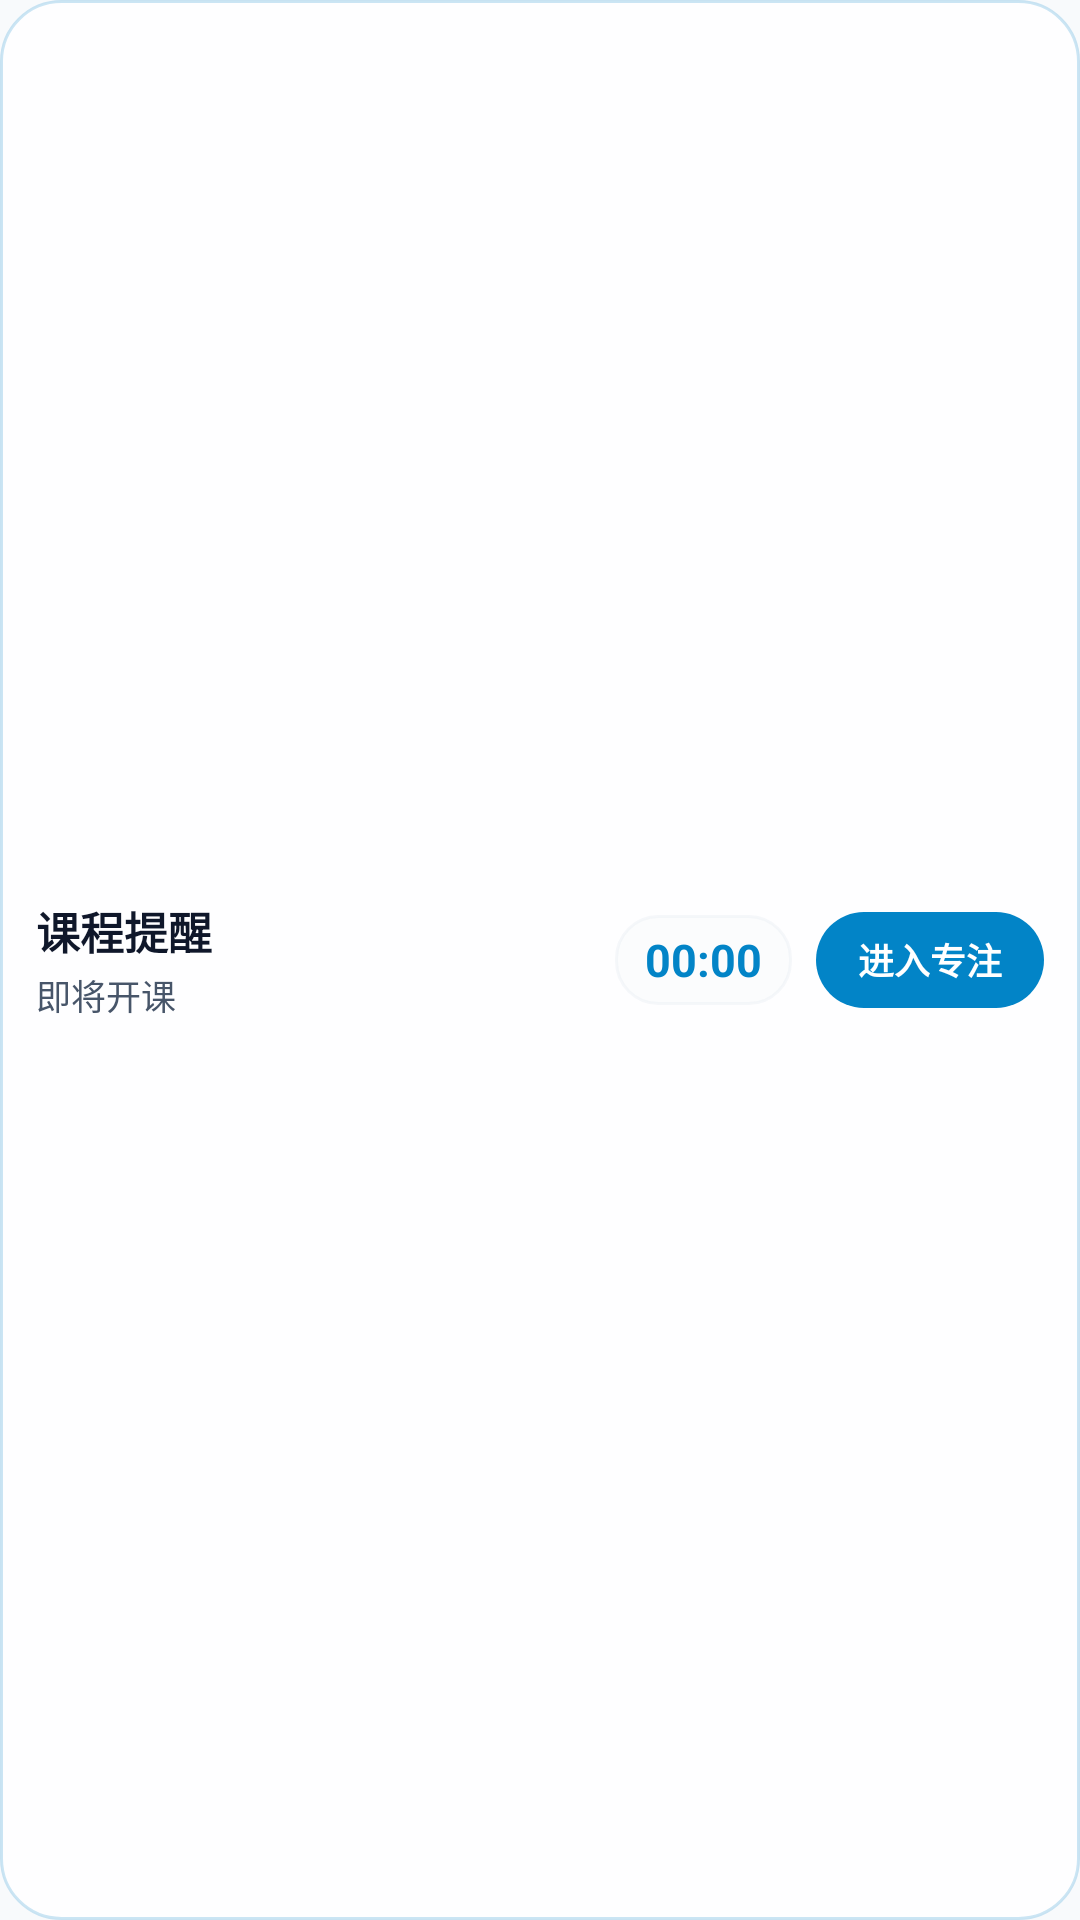

Layout XML and referenced resources for this Android screen:
<!-- AndroidManifest.xml: application theme Theme.RMF -->
<!-- res/layout/notification_fluid_cloud_course_capsule.xml -->
<?xml version="1.0" encoding="utf-8"?>
<LinearLayout xmlns:android="http://schemas.android.com/apk/res/android"
    android:id="@+id/fluid_course_capsule_root"
    android:layout_width="match_parent"
    android:layout_height="68dp"
    android:orientation="horizontal"
    android:gravity="center_vertical"
    android:background="@drawable/bg_fluid_card"
    android:paddingStart="12dp"
    android:paddingEnd="12dp"
    android:paddingTop="6dp"
    android:paddingBottom="6dp">

    
    <LinearLayout
        android:layout_width="0dp"
        android:layout_height="wrap_content"
        android:layout_weight="1"
        android:orientation="vertical">

        <TextView
            android:id="@+id/fluid_course_capsule_title"
            android:layout_width="wrap_content"
            android:layout_height="wrap_content"
            android:text="课程提醒"
            android:textColor="@color/fluid_notif_title"
            android:textSize="14.5sp"
            android:textStyle="bold"
            android:maxLines="1"
            android:ellipsize="end" />

        <TextView
            android:id="@+id/fluid_course_capsule_location"
            android:layout_width="wrap_content"
            android:layout_height="wrap_content"
            android:text="即将开课"
            android:textColor="@color/fluid_notif_sub"
            android:textSize="11.5sp"
            android:layout_marginTop="2dp"
            android:maxLines="1"
            android:ellipsize="end" />
    </LinearLayout>

    
    <LinearLayout
        android:layout_width="wrap_content"
        android:layout_height="30dp"
        android:layout_marginEnd="8dp"
        android:gravity="center"
        android:paddingStart="10dp"
        android:paddingEnd="10dp"
        android:background="@drawable/bg_fluid_timer_pill">

        <Chronometer
            android:id="@+id/fluid_course_capsule_chronometer"
            android:layout_width="wrap_content"
            android:layout_height="wrap_content"
            android:textColor="@color/fluid_notif_chronometer"
            android:textSize="15sp"
            android:textStyle="bold" />
    </LinearLayout>

    
    <TextView
        android:id="@+id/fluid_course_capsule_btn"
        android:layout_width="wrap_content"
        android:layout_height="32dp"
        android:gravity="center"
        android:paddingStart="14dp"
        android:paddingEnd="14dp"
        android:text="进入专注"
        android:textColor="@color/fluid_notif_btn_primary_text"
        android:textSize="12sp"
        android:textStyle="bold"
        android:background="@drawable/bg_fluid_btn_primary" />

</LinearLayout>
<!-- resources referenced by this layout -->
<resources>
  <color name="fluid_notif_btn_primary_text">#FFFFFF</color>
  <color name="fluid_notif_chronometer">#0284C7</color>
  <color name="fluid_notif_sub">#475569</color>
  <color name="fluid_notif_title">#0F172A</color>
  <!-- drawable bg_fluid_btn_primary (drawable) -->
  <?xml version="1.0" encoding="utf-8"?>
  <shape xmlns:android="http://schemas.android.com/apk/res/android"
      android:shape="rectangle">
      <corners android:radius="18dp" />
      <solid android:color="@color/fluid_notif_btn_primary_bg" />
  </shape>
  <!-- drawable bg_fluid_card (drawable) -->
  <?xml version="1.0" encoding="utf-8"?>
  <shape xmlns:android="http://schemas.android.com/apk/res/android"
      android:shape="rectangle">
      <corners android:radius="20dp" />
      <solid android:color="@color/fluid_notif_card_bg" />
      <stroke android:width="1dp" android:color="@color/fluid_notif_card_border" />
  </shape>
  <!-- drawable bg_fluid_timer_pill (drawable) -->
  <?xml version="1.0" encoding="utf-8"?>
  <shape xmlns:android="http://schemas.android.com/apk/res/android"
      android:shape="rectangle">
      <corners android:radius="14dp" />
      <solid android:color="@color/fluid_notif_timer_pill_bg" />
      <stroke android:width="1dp" android:color="@color/fluid_notif_timer_pill_border" />
  </shape>
  <style name="Theme.RMF" parent="android:Theme.Material.NoActionBar">
          <item name="android:statusBarColor">#F8FAFC</item>
          <item name="android:navigationBarColor">#FFFFFF</item>
          <item name="android:windowBackground">#F8FAFC</item>
          <item name="android:windowLightStatusBar">true</item>
      </style>
  <color name="fluid_notif_btn_primary_bg">#0284C7</color>
  <color name="fluid_notif_card_bg">#E6FFFFFF</color>
  <color name="fluid_notif_card_border">#330284C7</color>
  <color name="fluid_notif_timer_pill_bg">#4DF1F5F9</color>
  <color name="fluid_notif_timer_pill_border">#2ECBD5E1</color>
</resources>
